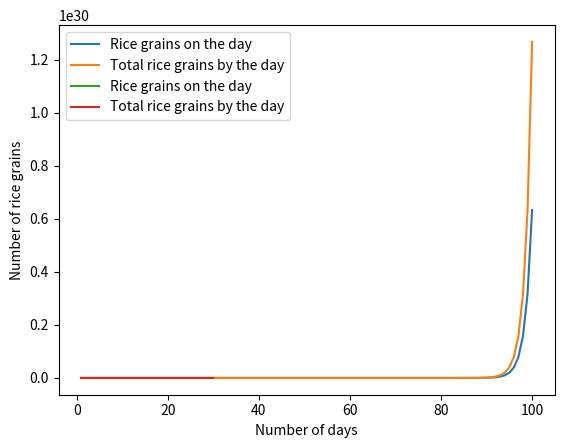

Here is the Python script that generated this plot:
import matplotlib.pyplot as plt

#【Problem 1] Number of grains of rice on the 100th day
number_of_days = 100

def compute_sorori_shinzaemon(n_days = number_of_days):
    list_n_grains = [2**i for i in range(n_days)]
    list_total_grains = [sum(list_n_grains[:i+1]) for i in range(n_days)]
    return list_n_grains, list_total_grains

list_n_grains, list_total_grains = compute_sorori_shinzaemon(n_days = number_of_days)
plt.plot(range(1, number_of_days + 1), list_n_grains, label='Rice grains on the day')
plt.plot(range(1, number_of_days + 1), list_total_grains, label='Total rice grains by the day')
plt.xlabel('Number of days')
plt.ylabel('Number of rice grains')
plt.legend()
plt.show()


#[Problem 2] Number of rice grains outside of the 100th day
# Example usage for a specific number of days (e.g., the duration of the course)
course_duration = 30
list_n_grains_course, list_total_grains_course = compute_sorori_shinzaemon(n_days=course_duration)

# Plotting the line graph
plt.plot(range(1, course_duration+1), list_n_grains_course, label='Rice grains on the day')
plt.plot(range(1, course_duration+1), list_total_grains_course, label='Total rice grains by the day')
plt.xlabel('Number of days')
plt.ylabel('Number of rice grains')
plt.legend()
plt.show()

#[Problem 3] How many people can live for how many days with the rice we get?
def calculate_days_to_live(num_rice_grains, num_people):
    grains_per_day = 6000  # Assuming an average person needs around 6000 grains per day
    days_to_live = num_rice_grains / (num_people * grains_per_day)
    return int(days_to_live)

# Example usage
num_people_in_class = 30
days_to_live = calculate_days_to_live(list_total_grains_course[-1], num_people_in_class)

print(f"With the rice received, {num_people_in_class} people can live for approximately {days_to_live} days.")